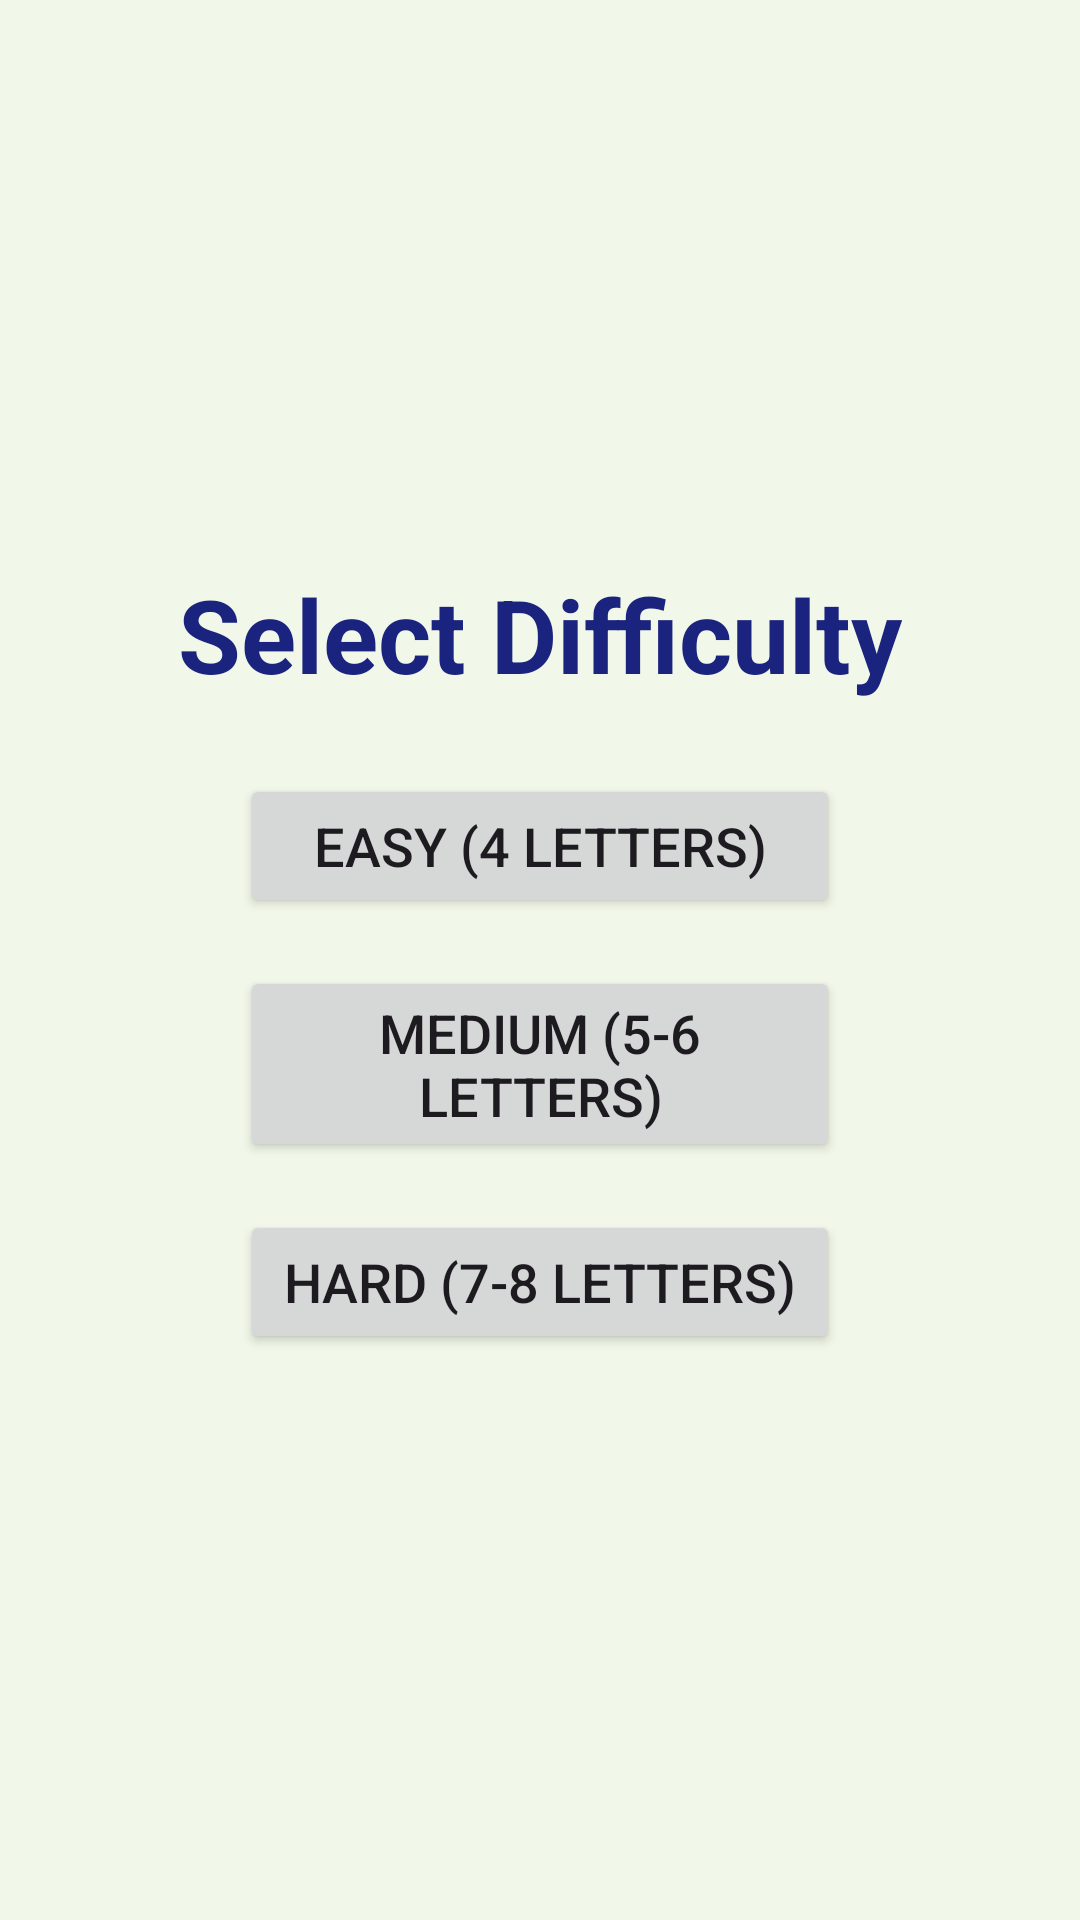

The Android layout XML behind this screen, and the referenced resources:
<!-- AndroidManifest.xml: application theme Theme.App.FullScreen -->
<!-- res/layout/activity_word_cross.xml -->
<?xml version="1.0" encoding="utf-8"?>
<androidx.constraintlayout.widget.ConstraintLayout xmlns:android="http://schemas.android.com/apk/res/android"
    xmlns:app="http://schemas.android.com/apk/res-auto"
    xmlns:tools="http://schemas.android.com/tools"
    android:layout_width="match_parent"
    android:layout_height="match_parent"
    android:background="#F1F8E9"
    tools:context=".WordCrossActivity">

    
    <LinearLayout
        android:id="@+id/difficultySelector"
        android:layout_width="wrap_content"
        android:layout_height="wrap_content"
        android:gravity="center"
        android:orientation="vertical"
        android:visibility="visible"
        app:layout_constraintBottom_toBottomOf="parent"
        app:layout_constraintEnd_toEndOf="parent"
        app:layout_constraintStart_toStartOf="parent"
        app:layout_constraintTop_toTopOf="parent"
        tools:visibility="gone">

        <TextView
            android:layout_width="wrap_content"
            android:layout_height="wrap_content"
            android:layout_marginBottom="24dp"
            android:text="Select Difficulty"
            android:textColor="#1A237E"
            android:textSize="34sp"
            android:textStyle="bold" />

        <Button
            android:id="@+id/btnEasy"
            android:layout_width="200dp"
            android:layout_height="wrap_content"
            android:layout_marginBottom="16dp"
            android:text="Easy (4 Letters)"
            android:textSize="18sp" />

        <Button
            android:id="@+id/btnMedium"
            android:layout_width="200dp"
            android:layout_height="wrap_content"
            android:layout_marginBottom="16dp"
            android:text="Medium (5-6 Letters)"
            android:textSize="18sp" />

        <Button
            android:id="@+id/btnHard"
            android:layout_width="200dp"
            android:layout_height="wrap_content"
            android:text="Hard (7-8 Letters)"
            android:textSize="18sp" />

    </LinearLayout>

    
    <LinearLayout
        android:id="@+id/gameContainer"
        android:layout_width="0dp"
        android:layout_height="0dp"
        android:orientation="vertical"
        android:visibility="gone"
        android:padding="16dp"
        app:layout_constraintBottom_toBottomOf="parent"
        app:layout_constraintEnd_toEndOf="parent"
        app:layout_constraintStart_toStartOf="parent"
        app:layout_constraintTop_toTopOf="parent"
        tools:visibility="visible">

        
        <LinearLayout
            android:layout_width="match_parent"
            android:layout_height="wrap_content"
            android:orientation="horizontal"
            android:layout_marginBottom="16dp"
            android:gravity="center_vertical">

            <TextView
                android:id="@+id/tvScore"
                android:layout_width="0dp"
                android:layout_height="wrap_content"
                android:layout_weight="1"
                android:text="Score: 0"
                android:textColor="#1A237E"
                android:textSize="20sp"
                android:textStyle="bold" />

            <TextView
                android:id="@+id/tvSkips"
                android:layout_width="wrap_content"
                android:layout_height="wrap_content"
                android:gravity="end"
                android:text="Skips: 3"
                android:textColor="#D50000"
                android:textSize="20sp"
                android:textStyle="bold" />

        </LinearLayout>

        
        <com.google.android.material.card.MaterialCardView
            android:layout_width="match_parent"
            android:layout_height="wrap_content"
            app:cardCornerRadius="12dp"
            app:cardElevation="4dp"
            android:layout_marginBottom="24dp">

            <TextView
                android:id="@+id/tvScrambledWord"
                android:layout_width="match_parent"
                android:layout_height="wrap_content"
                android:gravity="center"
                android:padding="32dp"
                android:textColor="#000000"
                android:textSize="40sp"
                android:textStyle="bold"
                android:letterSpacing="0.15"
                tools:text="L P A E P" />
        </com.google.android.material.card.MaterialCardView>

        
        <View
            android:layout_width="0dp"
            android:layout_height="0dp"
            android:layout_weight="1" />

        
        <LinearLayout
            android:layout_width="match_parent"
            android:layout_height="wrap_content"
            android:orientation="vertical"
            android:gravity="center_horizontal"
            android:paddingBottom="16dp">

            <EditText
                android:id="@+id/editTextGuess"
                android:layout_width="match_parent"
                android:layout_height="wrap_content"
                android:hint="Type your guess here"
                android:inputType="textCapCharacters"
                android:maxLines="1"
                android:gravity="center"
                android:textSize="24sp"
                android:layout_margin="16dp"
                android:textColor="#000000"
                android:textColorHint="#555555" />

            <Button
                android:id="@+id/btnSubmit"
                android:layout_width="match_parent"
                android:layout_height="wrap_content"
                android:text="Submit"
                android:layout_marginStart="16dp"
                android:layout_marginEnd="16dp"
                android:padding="16dp"
                android:textSize="18sp" />

        </LinearLayout>

        
        <View
            android:layout_width="0dp"
            android:layout_height="0dp"
            android:layout_weight="1" />

        
        <Button
            android:id="@+id/btnSkip"
            android:layout_width="wrap_content"
            android:layout_height="wrap_content"
            android:layout_gravity="center_horizontal"
            android:text="Skip Word"
            style="@style/Widget.MaterialComponents.Button.TextButton"
            android:textColor="#D50000"
            android:textSize="16sp" />

    </LinearLayout>

</androidx.constraintlayout.widget.ConstraintLayout>
<!-- resources referenced by this layout -->
<resources>
  <style name="Theme.App.FullScreen" parent="Theme.Material3.DayNight.NoActionBar">
  <item name="android:windowNoTitle">true</item>
  <item name="android:windowActionBar">false</item>
  <item name="android:windowFullscreen">true</item>
  <item name="android:windowContentOverlay">@null</item>
  </style>
</resources>
